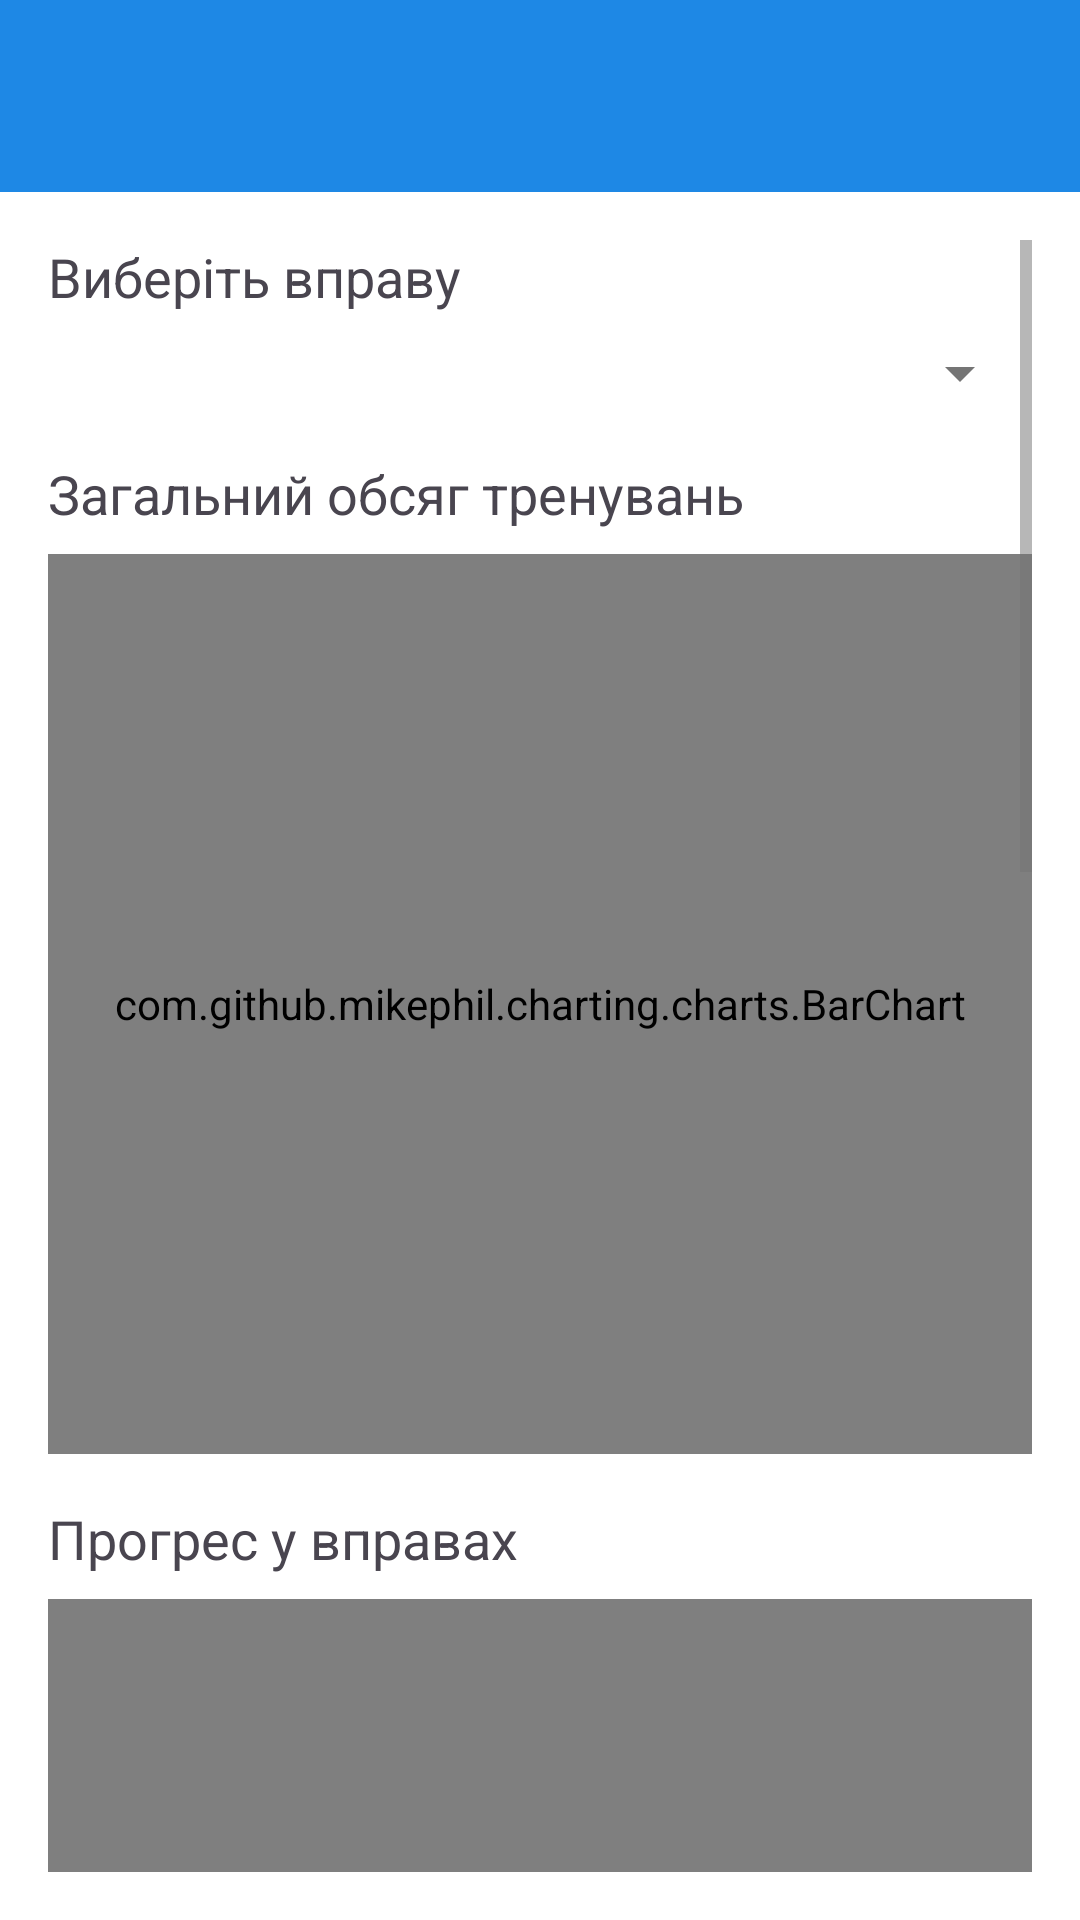

The Android layout XML behind this screen, and the referenced resources:
<!-- AndroidManifest.xml: application theme AppTheme -->
<!-- res/layout/activity_statistics.xml -->
<androidx.coordinatorlayout.widget.CoordinatorLayout
    xmlns:android="http://schemas.android.com/apk/res/android"
    xmlns:app="http://schemas.android.com/apk/res-auto"
    android:layout_width="match_parent"
    android:layout_height="match_parent"
    android:background="?android:attr/windowBackground">

    <com.google.android.material.appbar.MaterialToolbar
        android:id="@+id/toolbarStatistics"
        android:layout_width="match_parent"
        android:layout_height="?attr/actionBarSize"
        android:background="?attr/colorPrimary"
        android:title="Статистика"
        android:titleTextColor="@color/colorOnPrimary"
        app:navigationIcon="@drawable/ic_arrow_back"
        app:popupTheme="@style/ThemeOverlay.MaterialComponents.Light" />

    <ScrollView
        android:layout_width="match_parent"
        android:layout_height="match_parent"
        app:layout_behavior="@string/appbar_scrolling_view_behavior"
        android:padding="16dp"
        android:layout_marginTop="?attr/actionBarSize">

        <LinearLayout
            android:layout_width="match_parent"
            android:layout_height="wrap_content"
            android:orientation="vertical"
            android:id="@+id/chartsContainer">

            <TextView
                android:layout_width="wrap_content"
                android:layout_height="wrap_content"
                android:text="Виберіть вправу"
                android:textSize="18sp"
                android:paddingBottom="8dp" />

            <Spinner
                android:id="@+id/exerciseSpinner"
                android:layout_width="match_parent"
                android:layout_height="wrap_content" />

            <TextView
                android:layout_width="wrap_content"
                android:layout_height="wrap_content"
                android:text="Загальний обсяг тренувань"
                android:textSize="18sp"
                android:paddingTop="16dp"
                android:paddingBottom="8dp" />

            <com.github.mikephil.charting.charts.BarChart
                android:id="@+id/totalVolumeChart"
                android:layout_width="match_parent"
                android:layout_height="300dp" />

            <TextView
                android:layout_width="wrap_content"
                android:layout_height="wrap_content"
                android:text="Прогрес у вправах"
                android:textSize="18sp"
                android:paddingTop="16dp"
                android:paddingBottom="8dp" />

            <com.github.mikephil.charting.charts.LineChart
                android:id="@+id/exerciseProgressChart"
                android:layout_width="match_parent"
                android:layout_height="300dp" />

            <TextView
                android:layout_width="wrap_content"
                android:layout_height="wrap_content"
                android:text="Розподіл навантажень по м'язових групах"
                android:textSize="18sp"
                android:paddingTop="16dp"
                android:paddingBottom="8dp" />

            <com.github.mikephil.charting.charts.PieChart
                android:id="@+id/muscleGroupDistributionChart"
                android:layout_width="match_parent"
                android:layout_height="300dp" />

            <TextView
                android:layout_width="wrap_content"
                android:layout_height="wrap_content"
                android:text="Середня вага на підхід"
                android:textSize="18sp"
                android:paddingTop="16dp"
                android:paddingBottom="8dp" />

            <com.github.mikephil.charting.charts.BarChart
                android:id="@+id/averageWeightRepsChart"
                android:layout_width="match_parent"
                android:layout_height="300dp" />

            <ProgressBar
                android:id="@+id/progressBar"
                android:layout_width="wrap_content"
                android:layout_height="wrap_content"
                android:layout_gravity="center"
                android:paddingTop="16dp"
                android:visibility="gone" />

        </LinearLayout>
    </ScrollView>
</androidx.coordinatorlayout.widget.CoordinatorLayout>
<!-- resources referenced by this layout -->
<resources>
  <color name="colorOnPrimary">#FFFFFF</color>
  <style name="AppTheme" parent="Theme.Material3.DayNight.NoActionBar">
          
          <item name="colorPrimary">@color/colorPrimary</item>
          <item name="colorOnPrimary">@color/colorOnPrimary</item>
  
          
          <item name="colorSecondary">@color/colorSecondary</item>
          <item name="colorOnSecondary">@color/colorOnSecondary</item>
  
          
          <item name="android:windowBackground">@color/colorBackground</item>
          <item name="colorOnBackground">@color/colorOnBackground</item>
  
          
          <item name="colorSurface">@color/colorSurface</item>
          <item name="colorOnSurface">@color/colorOnSurface</item>
          <item name="colorOnSurfaceVariant">@color/colorOnSurfaceVariant</item>
  
          
          <item name="colorError">@color/colorError</item>
          <item name="colorOnError">@color/colorOnError</item>
  
          
          <item name="android:textColorPrimary">@color/textColorPrimary</item>
          <item name="android:textColorSecondary">@color/textColorSecondary</item>
      </style>
  <color name="colorPrimary">#1E88E5</color>
  <color name="colorSecondary">#FF5722</color>
  <color name="colorOnSecondary">#FFFFFF</color>
  <color name="colorBackground">#FFFFFF</color>
  <color name="colorOnBackground">#000000</color>
  <color name="colorSurface">#FFFFFF</color>
  <color name="colorOnSurface">#000000</color>
  <color name="colorOnSurfaceVariant">#757575</color>
  <color name="colorError">#B00020</color>
  <color name="colorOnError">#FFFFFF</color>
  <color name="textColorPrimary">#212121</color>
  <color name="textColorSecondary">#757575</color>
</resources>
